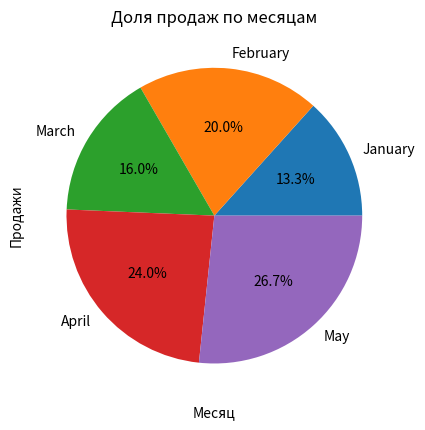

The script that saved this image:
import pandas as pd 
import matplotlib.pyplot as plt
data = {
    'Месяц' : ['January', 'February', 'March', 'April', 'May'],
    'Продажи' : [10000, 15000, 12000, 18000, 20000]}

df = pd.DataFrame(data)

#График продаж по месяцам
plt.plot(df['Месяц'], df['Продажи'])
plt.xlabel('Месяц')
plt.ylabel('Продажи')
plt.title('Динамика продаж')
plt.show()

plt.pie(df['Продажи'], labels=df['Месяц'], autopct='%1.1f%%')
plt.title('Доля продаж по месяцам')
plt.show()
